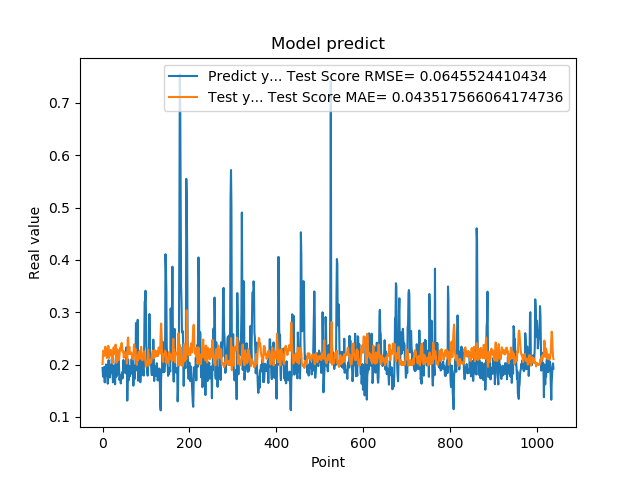

The table this chart was drawn from, first rows:
1.935185045003890991e-01, 2.012388287176500312e-01
1.787700653076171875e-01, 2.181808815197551765e-01
1.761920750141144076e-01, 2.268624739730963902e-01
1.861467957496643066e-01, 2.246483360093109449e-01
1.954913884401321134e-01, 2.234888914131224480e-01
1.660518944263458530e-01, 2.167103815062764449e-01
1.907722949981689176e-01, 2.339944550268787948e-01
1.898660957813262939e-01, 2.336725804079672342e-01
2.001174986362457275e-01, 2.238196753527493532e-01
1.948629021644592563e-01, 2.200655960402214395e-01
1.779100298881530762e-01, 2.125836715339135818e-01
1.810636967420578003e-01, 2.221738221639864841e-01
1.635809391736984530e-01, 2.265500320419946978e-01
1.916799396276473999e-01, 2.359656775220574931e-01
2.085516005754470825e-01, 2.333977727896394683e-01
1.828240007162094394e-01, 2.125631132805838597e-01
1.857409924268722534e-01, 2.171389767943441018e-01
1.752161234617233276e-01, 2.237367015978388440e-01
1.845117062330245972e-01, 2.267438576842027709e-01
1.984785944223403931e-01, 2.279866094470400784e-01
1.841159015893935880e-01, 2.176745823503447586e-01
2.104043960571288785e-01, 2.263282479618862475e-01
2.088565975427627841e-01, 2.231162874565325860e-01
1.900728046894073209e-01, 2.027238047595978643e-01
1.658952832221984863e-01, 2.158061562988991822e-01
1.852532625198364535e-01, 2.321097194916952322e-01
1.799222826957702359e-01, 2.329214211962518377e-01
1.978618204593658447e-01, 2.262004488037047678e-01
1.711323857307434082e-01, 2.197111907347664150e-01
1.623787879943847379e-01, 2.257085051790675145e-01
2.059821039438247958e-01, 2.382102431288258271e-01
2.158481031656264981e-01, 2.257286652165381990e-01
1.768843084573745450e-01, 2.033836081284866593e-01
1.834106147289275845e-01, 2.197395440356224028e-01
1.805770993232727051e-01, 2.294036547343385468e-01
2.012096941471099854e-01, 2.259783521336435341e-01
2.066745012998580933e-01, 2.184034863990437780e-01
2.195876985788345337e-01, 2.082367015358574935e-01
1.944769918918609619e-01, 2.096843816364992730e-01
1.704634428024291992e-01, 2.188307352389701199e-01
1.750701963901519775e-01, 2.287726377647213982e-01
1.796004772186279297e-01, 2.327021092777518951e-01
1.640222966670989990e-01, 2.276350501845643137e-01
1.769366562366485596e-01, 2.355638460234172615e-01
1.781685650348663330e-01, 2.412696428757667155e-01
1.855484992265701294e-01, 2.334341945479574687e-01
1.732649058103561401e-01, 2.246454311626746858e-01
1.832000017166137418e-01, 2.255331598162670925e-01
2.088083624839782715e-01, 2.262400541717176916e-01
1.873752027750015536e-01, 2.131831030334059573e-01
1.986005455255508423e-01, 2.218811659214470211e-01
1.863885968923568726e-01, 2.233415819185450568e-01
1.885485500097274780e-01, 2.169628398954422943e-01
1.833238750696182529e-01, 2.189577549640350507e-01
2.096922993659972867e-01, 2.231124769664644125e-01
2.330529242753982544e-01, 2.170544068649528646e-01
2.151579260826110562e-01, 2.017821937193813309e-01
1.312076449394226074e-01, 2.067299680296396103e-01
1.684847325086593628e-01, 2.474913165538637216e-01
2.097207009792327881e-01, 2.517828625186644409e-01
1.697814613580703458e-01, 2.206809478389862300e-01
... 979 more rows
